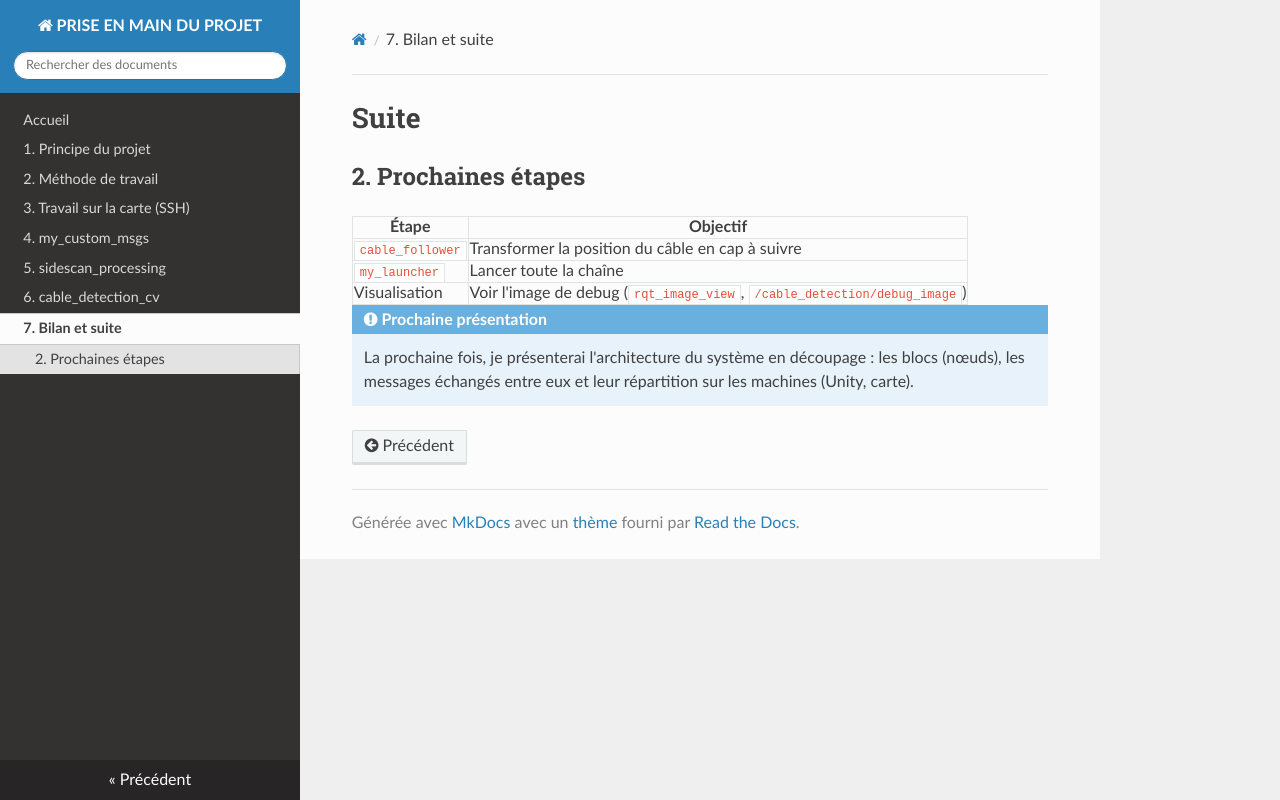

repository: Majestueux-dj/doc-hummingboard2 · page: 07_suite/index.html · generator: mkdocs

# Suite

## 2. Prochaines étapes

| Étape | Objectif |
|---|---|
| `cable_follower` | Transformer la position du câble en cap à suivre |
| `my_launcher` | Lancer toute la chaîne |
| Visualisation | Voir l'image de debug (`rqt_image_view`, `/cable_detection/debug_image`) |

!!! note "Prochaine présentation"
    La prochaine fois, je présenterai l'architecture du système en découpage :
    les blocs (nœuds), les messages échangés entre eux et leur répartition
    sur les machines (Unity, carte).
